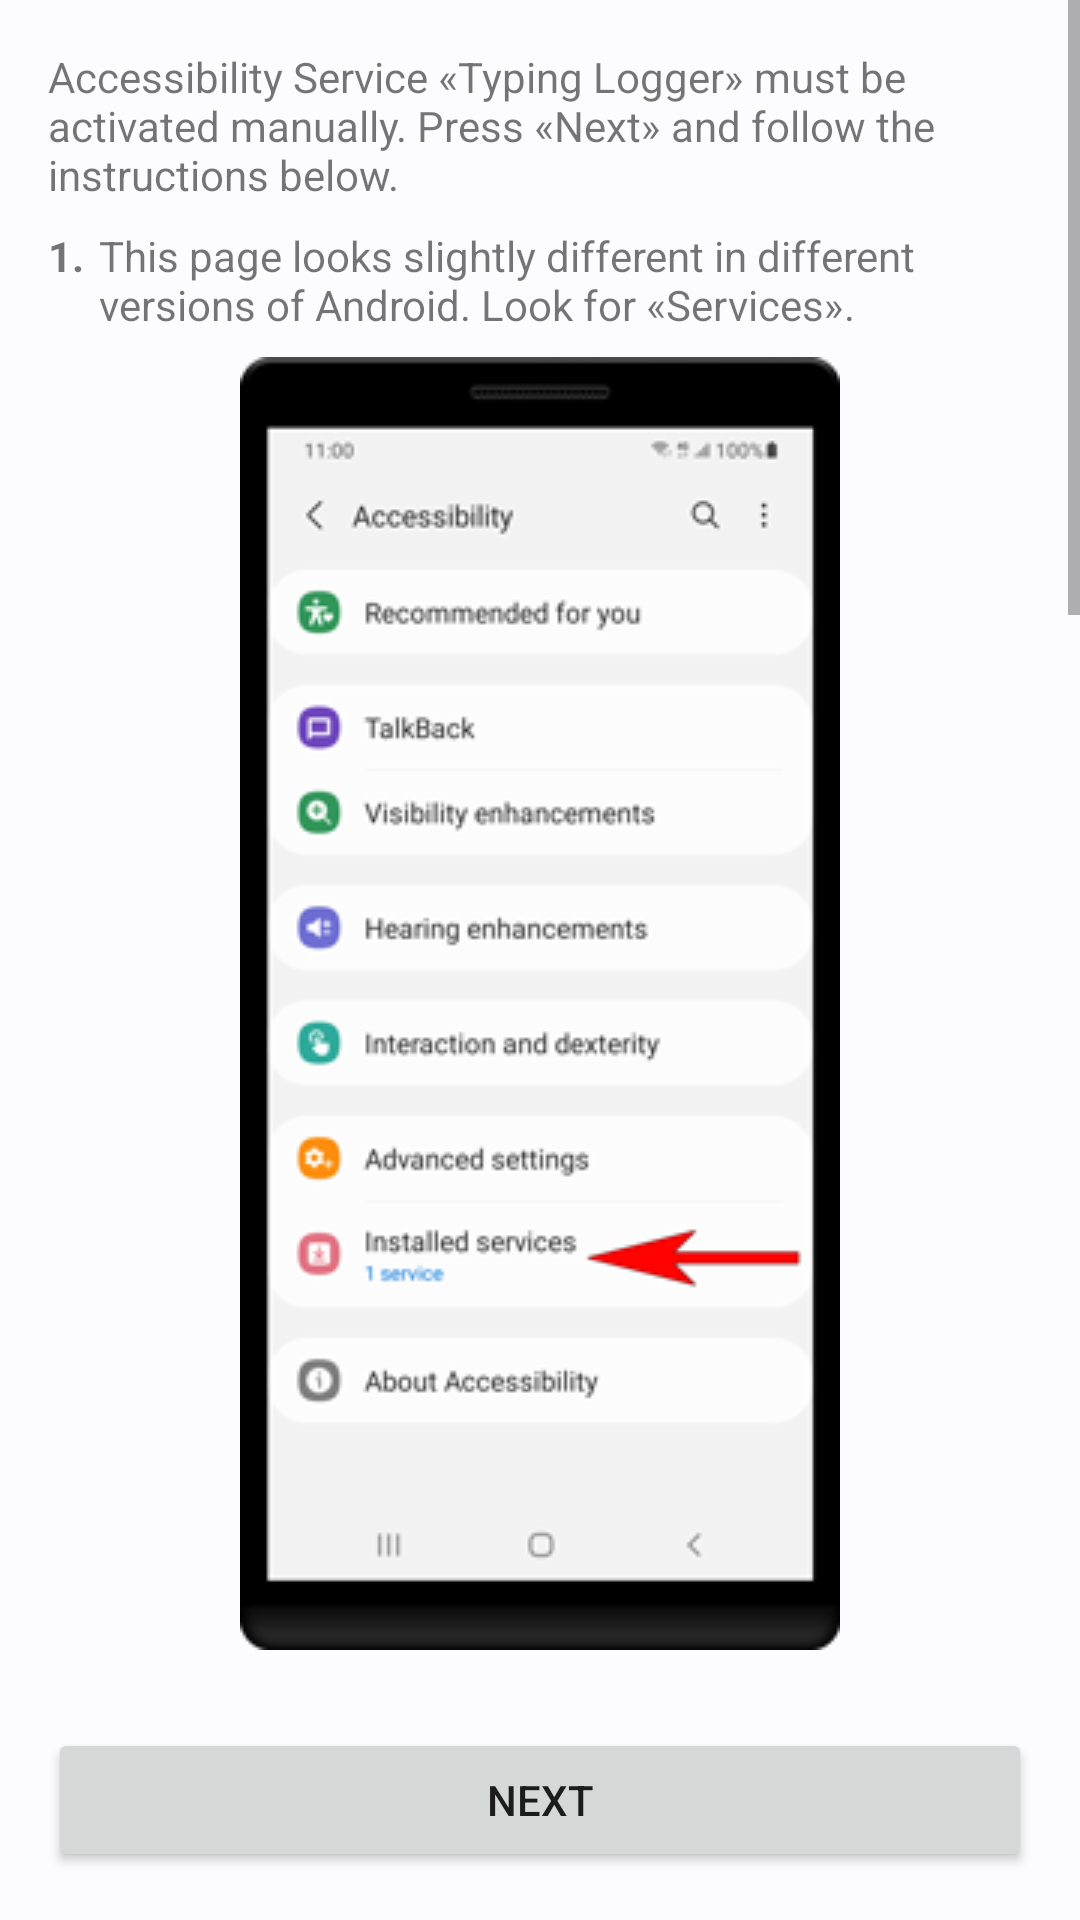

This screen was rendered from an Android layout file. Write that file and the resources it references.
<!-- AndroidManifest.xml: application theme Theme.AndroidKeyLogger -->
<!-- res/layout/activity_accessibility.xml -->
<?xml version="1.0" encoding="utf-8"?>
<RelativeLayout xmlns:android="http://schemas.android.com/apk/res/android"
    xmlns:app="http://schemas.android.com/apk/res-auto"
    android:id="@+id/activity_accessibility"
    android:layout_width="match_parent"
    android:layout_height="match_parent">

    <ScrollView
        android:id="@+id/sv517294"
        android:layout_width="match_parent"
        android:layout_height="match_parent"
        android:layout_above="@+id/btn501925"
        android:layout_alignParentTop="true">

        <LinearLayout
            android:id="@+id/ll172942"
            android:layout_width="match_parent"
            android:layout_height="wrap_content"
            android:layout_marginStart="16dp"
            android:layout_marginEnd="16dp"
            android:orientation="vertical">

            <TextView
                android:id="@+id/tv811293"
                android:layout_width="match_parent"
                android:layout_height="wrap_content"
                android:layout_marginTop="16dp"
                android:layout_marginBottom="8dp"
                android:text="@string/act_acc" />

            <LinearLayout
                android:layout_width="match_parent"
                android:layout_height="wrap_content"
                android:orientation="horizontal">

                <TextView
                    android:layout_width="wrap_content"
                    android:layout_height="wrap_content"
                    android:paddingEnd="5dp"
                    android:text="1."
                    android:textStyle="bold" />

                <TextView
                    android:layout_width="wrap_content"
                    android:layout_height="wrap_content"
                    android:text="@string/act_acc_step1" />
            </LinearLayout>

            <ImageView
                android:layout_width="match_parent"
                android:layout_height="wrap_content"
                android:layout_marginTop="8dp"
                android:layout_marginBottom="16dp"
                android:contentDescription="@string/act_acc_step1"
                app:srcCompat="@drawable/acc1" />

            <LinearLayout
                android:layout_width="match_parent"
                android:layout_height="wrap_content"
                android:orientation="horizontal">

                <TextView
                    android:layout_width="wrap_content"
                    android:layout_height="wrap_content"
                    android:paddingEnd="5dp"
                    android:text="2."
                    android:textStyle="bold" />

                <TextView
                    android:layout_width="wrap_content"
                    android:layout_height="wrap_content"
                    android:text="@string/act_acc_step2" />
            </LinearLayout>

            <ImageView
                android:layout_width="match_parent"
                android:layout_height="wrap_content"
                android:layout_marginTop="8dp"
                android:layout_marginBottom="16dp"
                android:contentDescription="@string/act_acc_step2"
                app:srcCompat="@drawable/acc2" />

            <LinearLayout
                android:layout_width="match_parent"
                android:layout_height="wrap_content"
                android:orientation="horizontal">

                <TextView
                    android:layout_width="wrap_content"
                    android:layout_height="wrap_content"
                    android:paddingEnd="5dp"
                    android:text="3."
                    android:textStyle="bold" />

                <TextView
                    android:layout_width="wrap_content"
                    android:layout_height="wrap_content"
                    android:text="@string/act_acc_step3" />
            </LinearLayout>

            <ImageView
                android:layout_width="match_parent"
                android:layout_height="wrap_content"
                android:layout_marginTop="8dp"
                android:layout_marginBottom="16dp"
                android:contentDescription="@string/act_acc_step3"
                app:srcCompat="@drawable/acc3" />
        </LinearLayout>
    </ScrollView>

    <Button
        android:id="@+id/btn501925"
        android:layout_width="match_parent"
        android:layout_height="wrap_content"
        android:layout_alignParentBottom="true"
        android:layout_marginStart="16dp"
        android:layout_marginTop="16dp"
        android:layout_marginEnd="16dp"
        android:layout_marginBottom="16dp"
        android:text="@string/next" />
</RelativeLayout>
<!-- resources referenced by this layout -->
<resources>
  <string name="act_acc">Accessibility Service «Typing Logger» must be activated manually. Press «Next» and follow the instructions below.</string>
  <string name="act_acc_step1">This page looks slightly different in different versions of Android. Look for «Services».</string>
  <string name="act_acc_step2">Press «Typing Logger».</string>
  <string name="act_acc_step3">Activate «Typing Logger» and press the «Allow» button.</string>
  <string name="next">Next</string>
  <color name="md_theme_light_1_primary">#297AFF</color>
  <color name="md_theme_light_1_onPrimary">#FFFFFF</color>
  <color name="md_theme_light_1_primaryContainer">#C7E7FF</color>
  <color name="md_theme_light_1_onPrimaryContainer">#001E2E</color>
  <color name="md_theme_light_1_secondary">#4F616E</color>
  <color name="colorAccent">#4086ff</color>
  <color name="md_theme_light_1_onSecondary">#FFFFFF</color>
  <color name="md_theme_light_1_secondaryContainer">#D2E5F5</color>
  <color name="white">#FFFFFFFF</color>
  <color name="md_theme_light_1_onSecondaryContainer">#0B1D29</color>
  <color name="md_theme_light_1_tertiary">#62597C</color>
  <color name="md_theme_light_1_onTertiary">#FFFFFF</color>
  <color name="md_theme_light_1_tertiaryContainer">#E8DDFF</color>
  <color name="md_theme_light_1_onTertiaryContainer">#1E1635</color>
  <color name="md_theme_light_1_error">#BA1A1A</color>
  <color name="md_theme_light_1_errorContainer">#FFDAD6</color>
  <color name="md_theme_light_1_onError">#FFFFFF</color>
  <color name="md_theme_light_1_onErrorContainer">#410002</color>
  <color name="md_theme_light_1_background">#FCFCFF</color>
  <color name="md_theme_light_1_onBackground">#191C1E</color>
  <color name="md_theme_light_1_surface">#FCFCFF</color>
  <color name="md_theme_light_1_onSurface">#191C1E</color>
  <color name="md_theme_light_1_surfaceVariant">#DDE3EA</color>
  <color name="md_theme_light_1_onSurfaceVariant">#41484D</color>
  <color name="md_theme_light_1_outline">#71787E</color>
  <color name="md_theme_light_1_inverseOnSurface">#F0F1F3</color>
  <color name="md_theme_light_1_inverseSurface">#2E3133</color>
  <color name="md_theme_light_1_inversePrimary">#84CFFF</color>
</resources>
